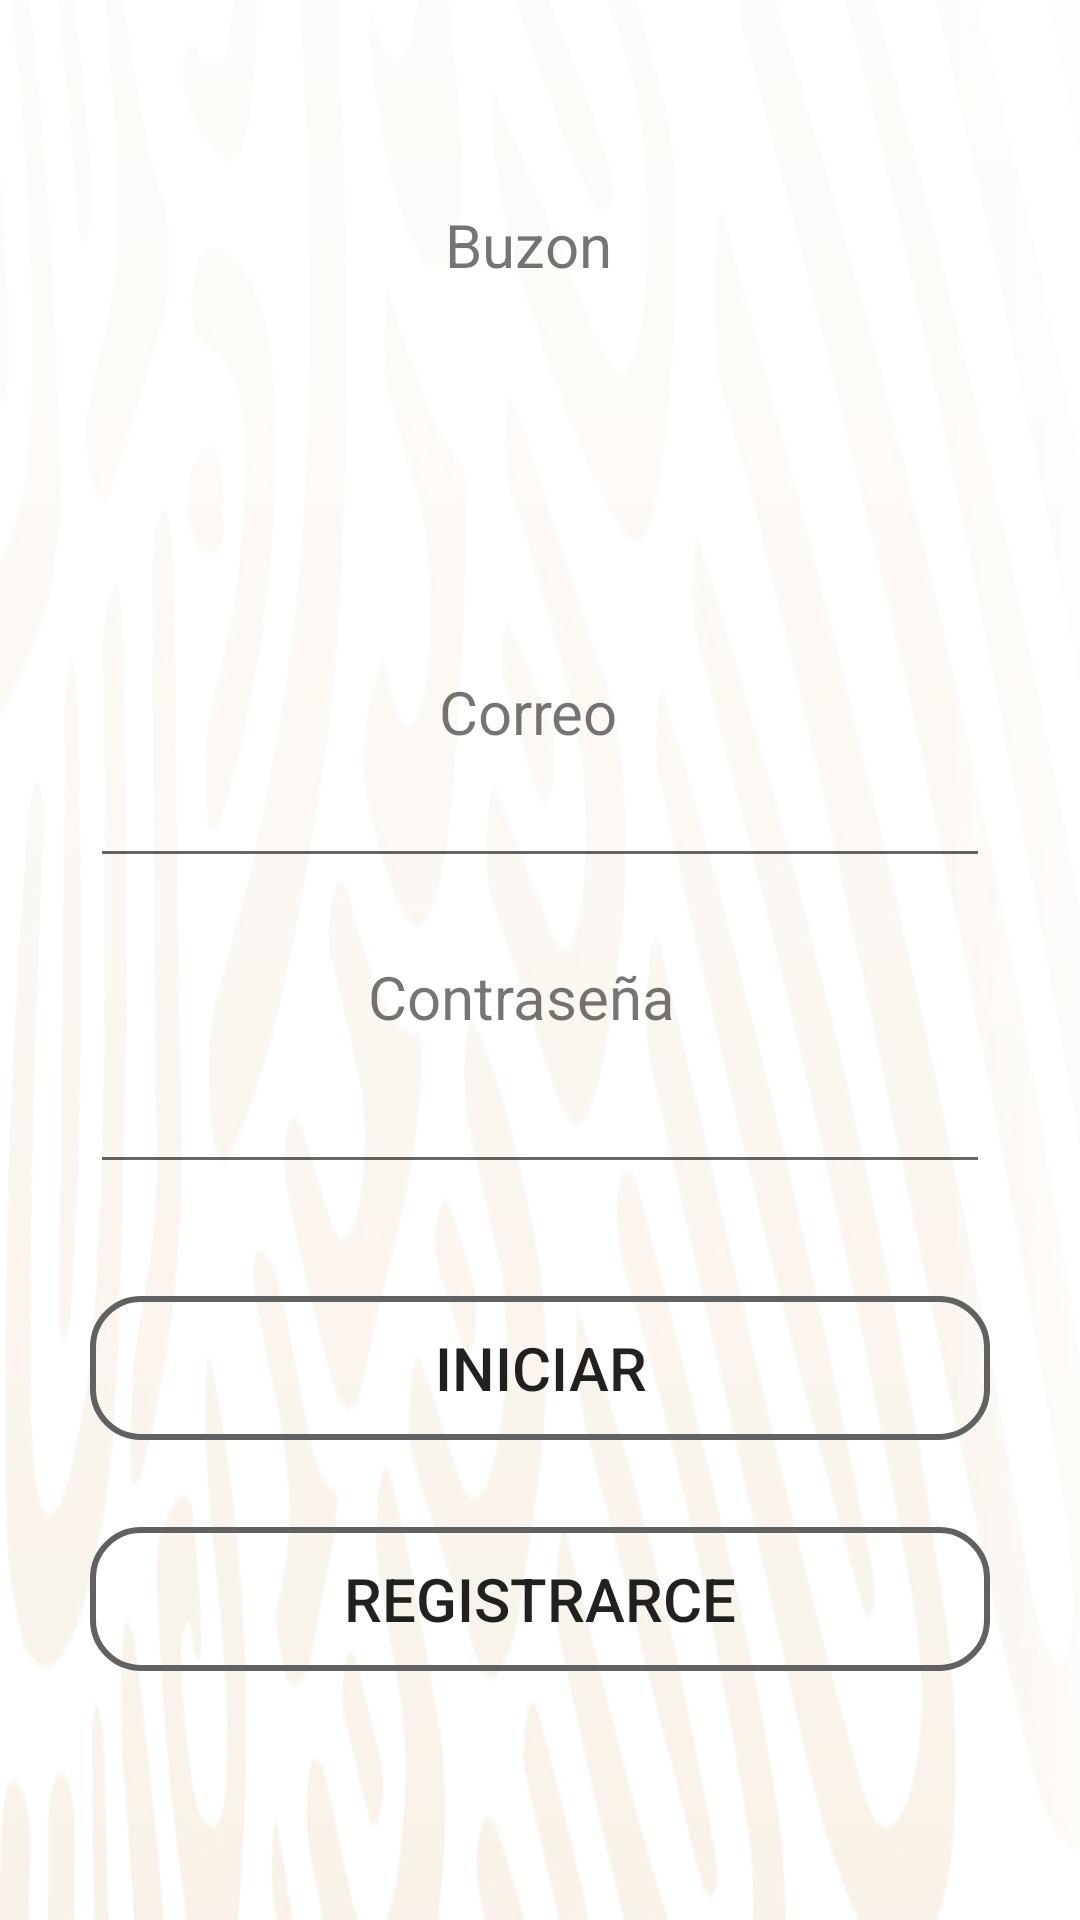

Produce the Android XML layout that renders to this screen, including the resource entries it uses.
<!-- AndroidManifest.xml: activity theme SplashTheme -->
<!-- res/layout/activity_main.xml -->
<?xml version="1.0" encoding="utf-8"?>
<androidx.constraintlayout.widget.ConstraintLayout xmlns:android="http://schemas.android.com/apk/res/android"
    xmlns:app="http://schemas.android.com/apk/res-auto"
    xmlns:tools="http://schemas.android.com/tools"
    android:layout_width="match_parent"
    android:layout_height="match_parent"
    android:background="@mipmap/fondo_login"
    android:theme="@style/Theme.AppCompat.Light.NoActionBar"
    tools:context=".MainActivity">







    <TextView
        android:id="@+id/password"
        android:layout_width="114dp"
        android:layout_height="26dp"
        android:layout_marginStart="50dp"
        android:layout_marginEnd="50dp"
        android:text="Contraseña"
        android:textSize="20sp"
        app:layout_constraintBottom_toBottomOf="parent"
        app:layout_constraintEnd_toEndOf="parent"
        app:layout_constraintHorizontal_bias="0.497"
        app:layout_constraintStart_toStartOf="parent"
        app:layout_constraintTop_toTopOf="parent"
        app:layout_constraintVertical_bias="0.519" />

    <TextView
        android:id="@+id/correo_institucional"
        android:layout_width="66dp"
        android:layout_height="24dp"

        android:layout_marginStart="50dp"
        android:layout_marginEnd="50dp"
        android:text="Correo"
        android:textSize="20sp"
        app:layout_constraintBottom_toBottomOf="parent"
        app:layout_constraintEnd_toEndOf="parent"
        app:layout_constraintHorizontal_bias="0.497"
        app:layout_constraintLeft_toLeftOf="parent"
        app:layout_constraintRight_toRightOf="parent"
        app:layout_constraintStart_toStartOf="parent"
        app:layout_constraintTop_toTopOf="parent"
        app:layout_constraintVertical_bias="0.363" />

    <Button
        android:id="@+id/boton_iniciar_secion"
        android:layout_width="match_parent"
        android:layout_height="wrap_content"
        android:layout_marginStart="30dp"
        android:layout_marginEnd="30dp"
        android:text="Iniciar"
        android:textSize="20sp"
        android:background="@drawable/button_login"
        app:layout_constraintBottom_toBottomOf="parent"
        app:layout_constraintEnd_toEndOf="parent"
        app:layout_constraintHorizontal_bias="0.0"
        app:layout_constraintStart_toStartOf="parent"
        app:layout_constraintTop_toTopOf="parent"
        app:layout_constraintVertical_bias="0.73" />

    <EditText
        android:id="@+id/editText_correo"
        android:layout_width="match_parent"
        android:layout_height="wrap_content"
        android:layout_marginStart="30dp"
        android:layout_marginEnd="30dp"
        android:autofillHints="username"
        android:ems="10"
        android:inputType="textEmailAddress"
        app:layout_constraintBottom_toBottomOf="parent"
        app:layout_constraintEnd_toEndOf="parent"
        app:layout_constraintHorizontal_bias="0.0"
        app:layout_constraintStart_toStartOf="parent"
        app:layout_constraintTop_toTopOf="parent"
        app:layout_constraintVertical_bias="0.42000002" />

    <EditText
        android:id="@+id/editText_password"
        android:layout_width="match_parent"
        android:layout_height="wrap_content"
        android:layout_marginStart="30dp"
        android:layout_marginEnd="30dp"
        android:autofillHints="password"
        android:ems="10"
        android:inputType="textPassword"
        app:layout_constraintBottom_toBottomOf="parent"
        app:layout_constraintEnd_toEndOf="parent"
        app:layout_constraintHorizontal_bias="0.0"
        app:layout_constraintStart_toStartOf="parent"
        app:layout_constraintTop_toTopOf="parent"
        app:layout_constraintVertical_bias="0.59000003" />

    <TextView
        android:id="@+id/textView3"
        android:layout_width="62dp"
        android:layout_height="26dp"
        android:layout_marginStart="50dp"
        android:layout_marginEnd="50dp"
        android:text="Buzon de Quejas  "
        android:textSize="20sp"
        app:layout_constraintBottom_toBottomOf="parent"
        app:layout_constraintEnd_toEndOf="parent"
        app:layout_constraintHorizontal_bias="0.496"
        app:layout_constraintStart_toStartOf="parent"
        app:layout_constraintTop_toTopOf="parent"
        app:layout_constraintVertical_bias="0.111" />

    <ImageView
        android:id="@+id/imageView"
        android:layout_width="69dp"
        android:layout_height="67dp"
        android:layout_marginStart="50dp"
        android:layout_marginEnd="50dp"
        app:layout_constraintBottom_toBottomOf="parent"
        app:layout_constraintEnd_toEndOf="parent"
        app:layout_constraintHorizontal_bias="0.318"
        app:layout_constraintStart_toStartOf="parent"
        app:layout_constraintTop_toTopOf="parent"
        app:layout_constraintVertical_bias="0.231"
        app:srcCompat="@drawable/splashscreen" />

    <ImageView
        android:id="@+id/imageView2"
        android:layout_width="71dp"
        android:layout_height="67dp"
        android:layout_marginStart="50dp"
        android:layout_marginEnd="50dp"
        app:layout_constraintBottom_toBottomOf="parent"
        app:layout_constraintEnd_toEndOf="parent"
        app:layout_constraintHorizontal_bias="0.67"
        app:layout_constraintStart_toStartOf="parent"
        app:layout_constraintTop_toTopOf="parent"
        app:layout_constraintVertical_bias="0.231"
        app:srcCompat="@mipmap/logo_tecnm" />

    <Button
        android:id="@+id/boton_registrarce"

        android:layout_width="match_parent"
        android:layout_height="wrap_content"
        android:background="@drawable/button_login"
        android:text="@string/registrarce"
        android:textSize="20sp"
        app:layout_constraintBottom_toBottomOf="parent"
        app:layout_constraintEnd_toEndOf="parent"
        app:layout_constraintStart_toStartOf="parent"
        app:layout_constraintTop_toTopOf="parent"

        android:layout_marginStart="30dp"
        android:layout_marginEnd="30dp"
        app:layout_constraintVertical_bias="0.86" />


</androidx.constraintlayout.widget.ConstraintLayout>
<!-- resources referenced by this layout -->
<resources>
  <!-- drawable button_login (drawable) -->
  <?xml version="1.0" encoding="utf-8"?>
  <shape xmlns:android="http://schemas.android.com/apk/res/android">
  
  <corners android:radius="16dp"/>
  
  <stroke android:width="2dp"
      android:color="@color/md_grey_700"/>
  </shape>
  <!-- drawable splashscreen (drawable) -->
  <?xml version="1.0" encoding="utf-8"?>
  <layer-list xmlns:android="http://schemas.android.com/apk/res/android">
  
  <item android:drawable="@color/md_white_1000"/>
  <item>
      <bitmap android:src="@mipmap/logo_itsva"
  
      android:gravity="center_horizontal"
          />
  </item>
  
  
  </layer-list>
  <!-- mipmap fondo_login: png bitmap (mipmap-hdpi, 168069 bytes) -->
  <!-- mipmap logo_tecnm: png bitmap (mipmap-hdpi, 29978 bytes) -->
  <string name="registrarce">Registrarce</string>
  <style name="SplashTheme" parent="AppTheme">
          <item name="android:windowBackground">@drawable/splashscreen</item>
  
      </style>
  <color name="md_grey_700">#616161</color>
  <color name="md_white_1000">#ffffff</color>
  <style name="AppTheme" parent="Theme.AppCompat.Light.NoActionBar">
          
          <item name="colorPrimary">@color/colorPrimary</item>
          <item name="colorPrimaryDark">@color/md_grey_700</item>
          <item name="colorAccent">@color/colorAccent</item>
  
      </style>
  <color name="colorPrimary">@color/md_blue_900</color>
  <color name="colorAccent">@color/blue_5</color>
  <color name="md_blue_900">#0d47a1</color>
  <color name="blue_5">#0078ff</color>
</resources>
